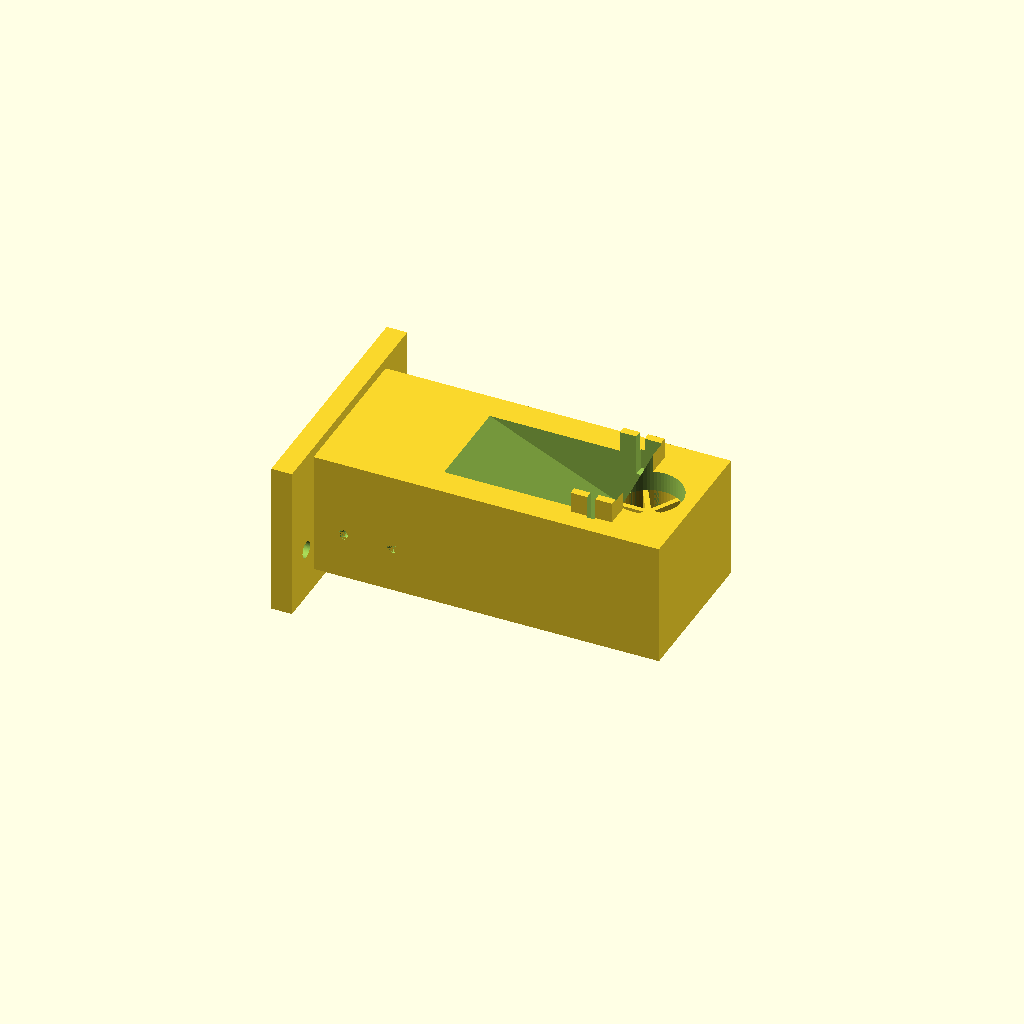
Cell 1 — every parameter at its default value.
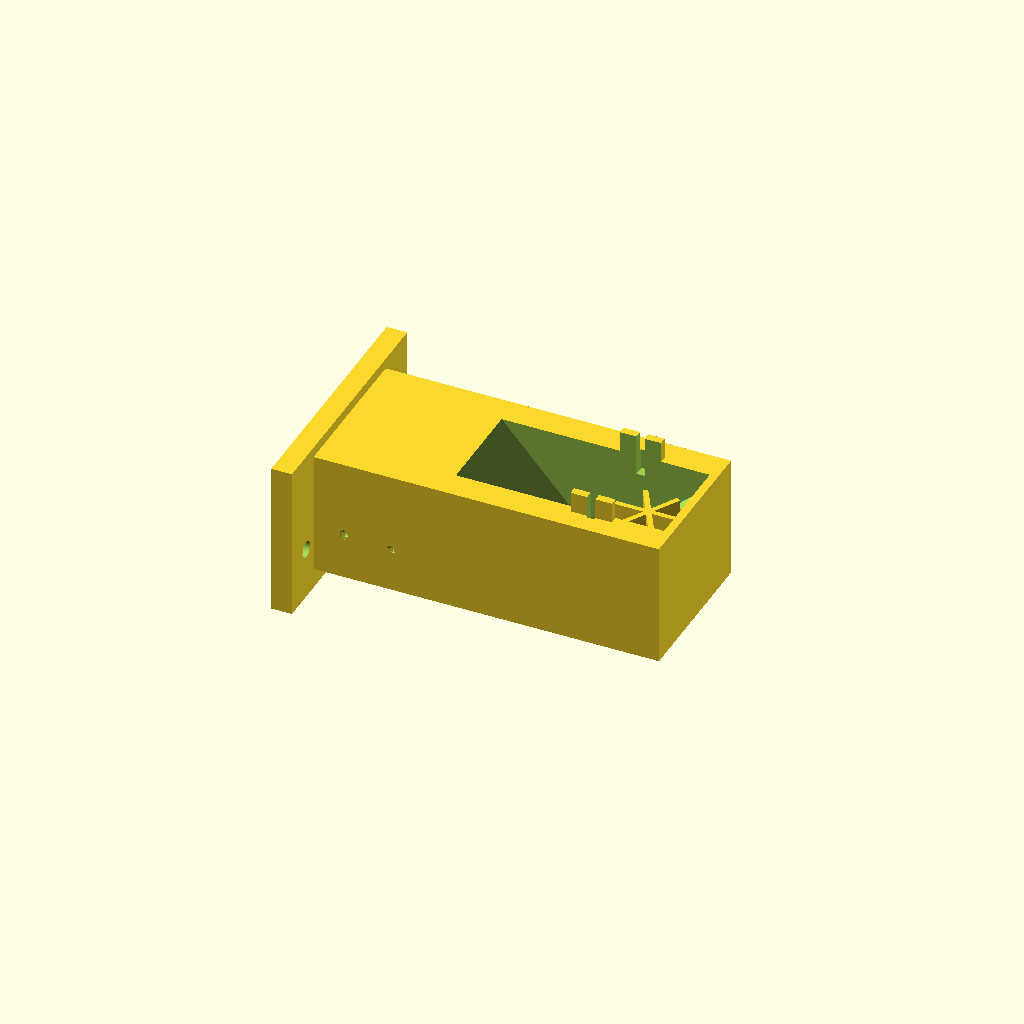
Cell 2: the same model with ramp_a = 48.
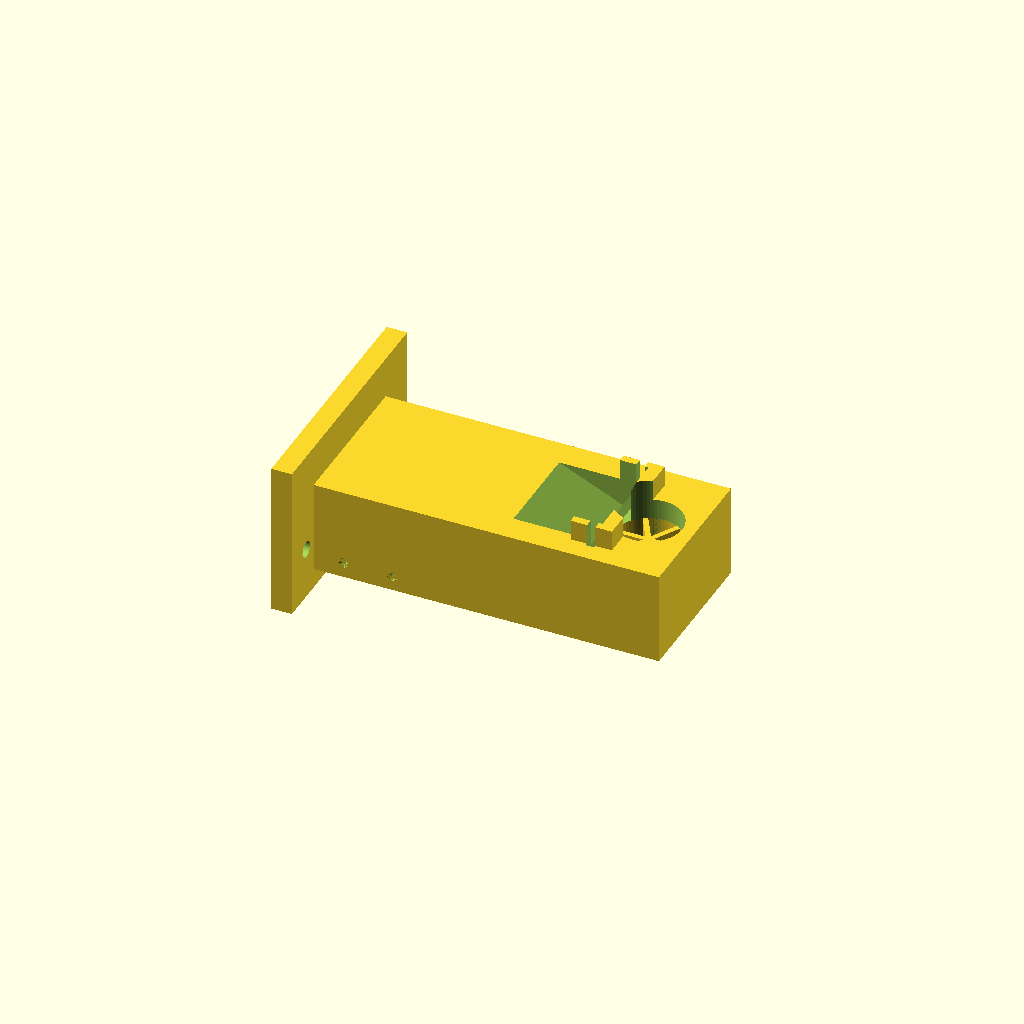
Cell 3: base_top = -12 (everything else at default).
All cells are drawn from one camera (rotation 55°, 0°, 25°, orthographic, colour scheme Cornfield), so only the parameter changes between them.
The OpenSCAD source (cad/parts/service_station.scad):
// Service station (left end, under the carriage park position): cap, wiper, spittoon and the
// carriage HOME switch. Screws to the inner face of the LEFT plate (2x M3).
//
//  - cap: a sled in an inclined channel. When the carriage moves left its left face meets the
//    sled's post, pushes the sled down-the-X / up-the-ramp, and the printed TPU cap
//    (PART="cap": a soft cup with a sealing lip) presses on the nozzle plate so the ink can't
//    dry. A small extension spring from the sled hook to the base hook pulls it back out.
//  - home switch: at the end of the sled's travel the sled presses a KW11 microswitch sitting
//    in the pocket under the channel. That is "X = 0" for the firmware (carriage centre 30 mm).
//  - wiper: a printed TPU blade (PART="wiper") clamped upright; the nozzle plate drags
//    across it on every trip to the park position.
//  - spittoon: a printed cup; the firmware fires every nozzle into it before each page so the
//    first lines come out clean. The baffles stop splashes. Empty/rinse it every few months.
include <../fj.scad>
PART = "base";   // "base", "sled", "cap" (TPU) or "wiper" (TPU)
ramp_a = 24;      // channel angle: 9 mm of travel lifts the cap ~4 mm
chan_len = 46;
base_top = -6;
pad_top_retracted = head_gap - sled_engage * tan(ramp_a) + 0.4;   // 0.4 mm squeeze when parked

module channel_frame() {   // origin at the cap centre (retracted), X axis along the incline
    translate([cap_x, 0, pad_top_retracted - 6]) rotate([0, ramp_a, 0]) children();
}

module base() {
    difference() {
        union() {
            translate([0, -24, -34]) cube([4, 48, 30]);                     // flange on the plate
            translate([0, -15, -30]) cube([spit_x + 9, 30, base_top + 30]); // body
            translate([wiper_x - 4, -11, base_top]) cube([8, 22, 4]);       // wiper clamp
            translate([cap_x + head_span + 20, -3, base_top]) cube([4, 6, 6]);  // spring hook post
        }
        for (y=[-18, 18]) translate([2, y, -24]) rotate([0,90,0]) cylinder(d=m3, h=10, center=true);
        // inclined sled channel (open on top)
        channel_frame() translate([-chan_len + 14, -9.5, -4]) cube([chan_len, 19, 30]);
        // home switch pocket (KW11: 20 x 6.5 x 10 mm body, lever up)
        translate([4, -3.5, base_top - 22]) cube([22, 7, 14]);
        for (x=[9.75, 19.25]) translate([x, 0, base_top - 15]) rotate([90,0,0]) cylinder(d=2, h=30, center=true);
        // wiper slot + clamp screw
        translate([wiper_x, 0, base_top + 2]) cube([1.6, 23, 12], center=true);
        translate([wiper_x + 3, 0, base_top + 2]) rotate([0,90,0]) cylinder(d=2.7, h=12, center=true);
        // spittoon cup (the firmware brings each cartridge over it in turn; baffles added below)
        translate([spit_x, 0, base_top - 16]) cylinder(d=13, h=24);
        // room for the extra caps on the sled to travel
        if (N_SLOTS > 1) translate([cap_x + 8 - sled_engage - 2, -9.5, pad_top_retracted - 9])
            cube([head_span + sled_engage + 4, 19, 20]);
        // wiring channel
        translate([4, -2, -31]) cube([10, 4, 10]);
    }
}

module sled() {   // drawn in its retracted position
    // the carriage's left face is 27 mm left of slot 0's nozzles
    post_u = -(cap_x - (park_x + sled_engage - 27)) / cos(ramp_a);   // incline coord of the post face
    post_z = pad_top_retracted - 6 - post_u * sin(ramp_a);
    difference() {
        union() {
            channel_frame() translate([-12, -8.75, -3]) cube([24, 17.5, 6]);              // body
            translate([cap_x - 8, -9, pad_top_retracted - 4.5]) cube([16 + head_span, 18, 4.5]);  // cap holder
            channel_frame() translate([post_u - 4, -4, -3]) cube([-post_u - 4 + 0.01, 8, 6]); // arm
            translate([cap_x + post_u * cos(ramp_a) - 3.6, -4, post_z - 3]) cube([3.6, 8, 12 - post_z + 3]); // post
        }
        translate([cap_x - 6.5, -7.5, pad_top_retracted - 3]) cube([13, 15, 4]);         // pad recess
        translate([cap_x + head_span + 10, 0, pad_top_retracted - 2.5]) rotate([90,0,0]) cylinder(d=2.5, h=30, center=true); // spring hook
    }
}

module spit_baffles() let(x = spit_x) intersection() {
    translate([x, 0, base_top - 16]) cylinder(d=13, h=12);
    for (a=[0, 60, 120]) translate([x, 0, base_top - 10]) rotate(a) cube([14, 1, 12], center=true);
}

// TPU 85A-95A, 100 % infill: a shallow cup whose 1 mm lip seals around the nozzle plate.
module cap() difference() {
    translate([-6.4, -7.4, 0]) cube([12.8, 14.8, 3.6]);
    translate([-5.4, -6.4, 2]) cube([10.8, 12.8, 3]);
}

// TPU 95A: 0.9 mm blade. Clamp it so it stands 0.5 mm above the nozzle plate.
module wiper() union() {
    translate([-11, 0, 0]) cube([22, 0.9, 12]);
    translate([-11, -0.35, 0]) cube([22, 1.6, 5]);     // thicker clamped part
}

module service_base() union() { base(); spit_baffles(); }
module service_sled() sled();
if (PART == "base") service_base();
else if (PART == "sled") sled();
else if (PART == "cap") cap();
else wiper();
Customizer parameters (derived from the source; name, type, default, range or options):
PART: string, default "base"
ramp_a: number, default 24
chan_len: number, default 46
base_top: number, default -6
